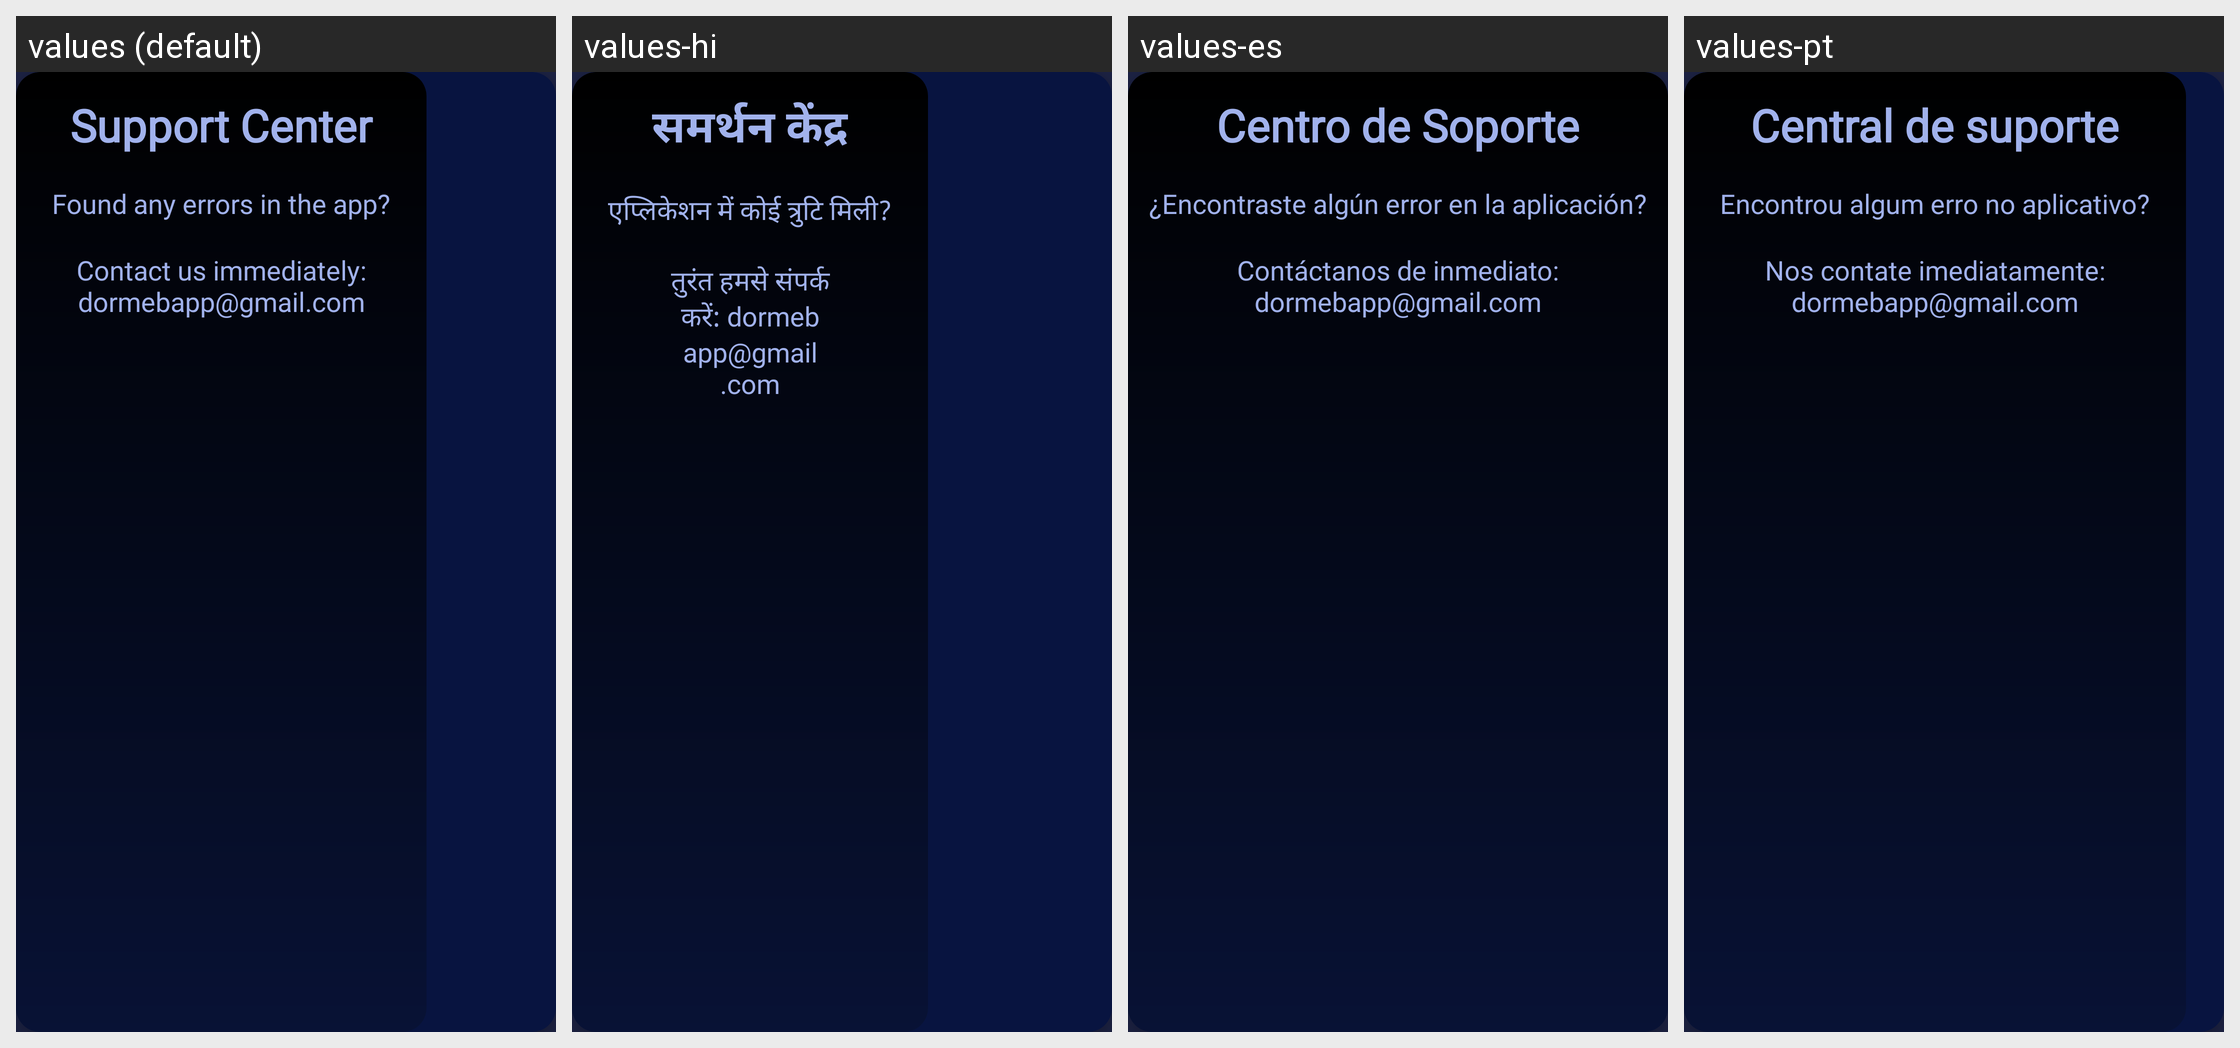

Strings drawn on this Android screen and how each of the app's shown locales translates them:
Android screen res/layout/dialog_support.xml rendered under 4 locales, left to right: values (default), values-hi, values-es, values-pt. Device: Nexus 5 (rendered at 1080×1920; each locale shown at half size, 540×960, under a caption strip naming it); theme Theme.DormeBApp.
Strings drawn on this screen, with the default value and each locale's value (text and hints the layout hard-codes, and strings that could not be matched under every locale, appear in the picture but are not listed):

dialog_info_title
  values: Support Center
  values-hi: समर्थन केंद्र
  values-es: Centro de Soporte
  values-pt: Central de suporte

dialog_info_first_text
  values: Found any errors in the app?
  values-hi: एप्लिकेशन में कोई त्रुटि मिली?
  values-es: ¿Encontraste algún error en la aplicación?
  values-pt: Encontrou algum erro no aplicativo?

dialog_info_email
  values: Contact us immediately: dormebapp@gmail.com
  values-hi: तुरंत हमसे संपर्क करें: dormebapp@gmail.com
  values-es: Contáctanos de inmediato: dormebapp@gmail.com
  values-pt: Nos contate imediatamente: dormebapp@gmail.com
